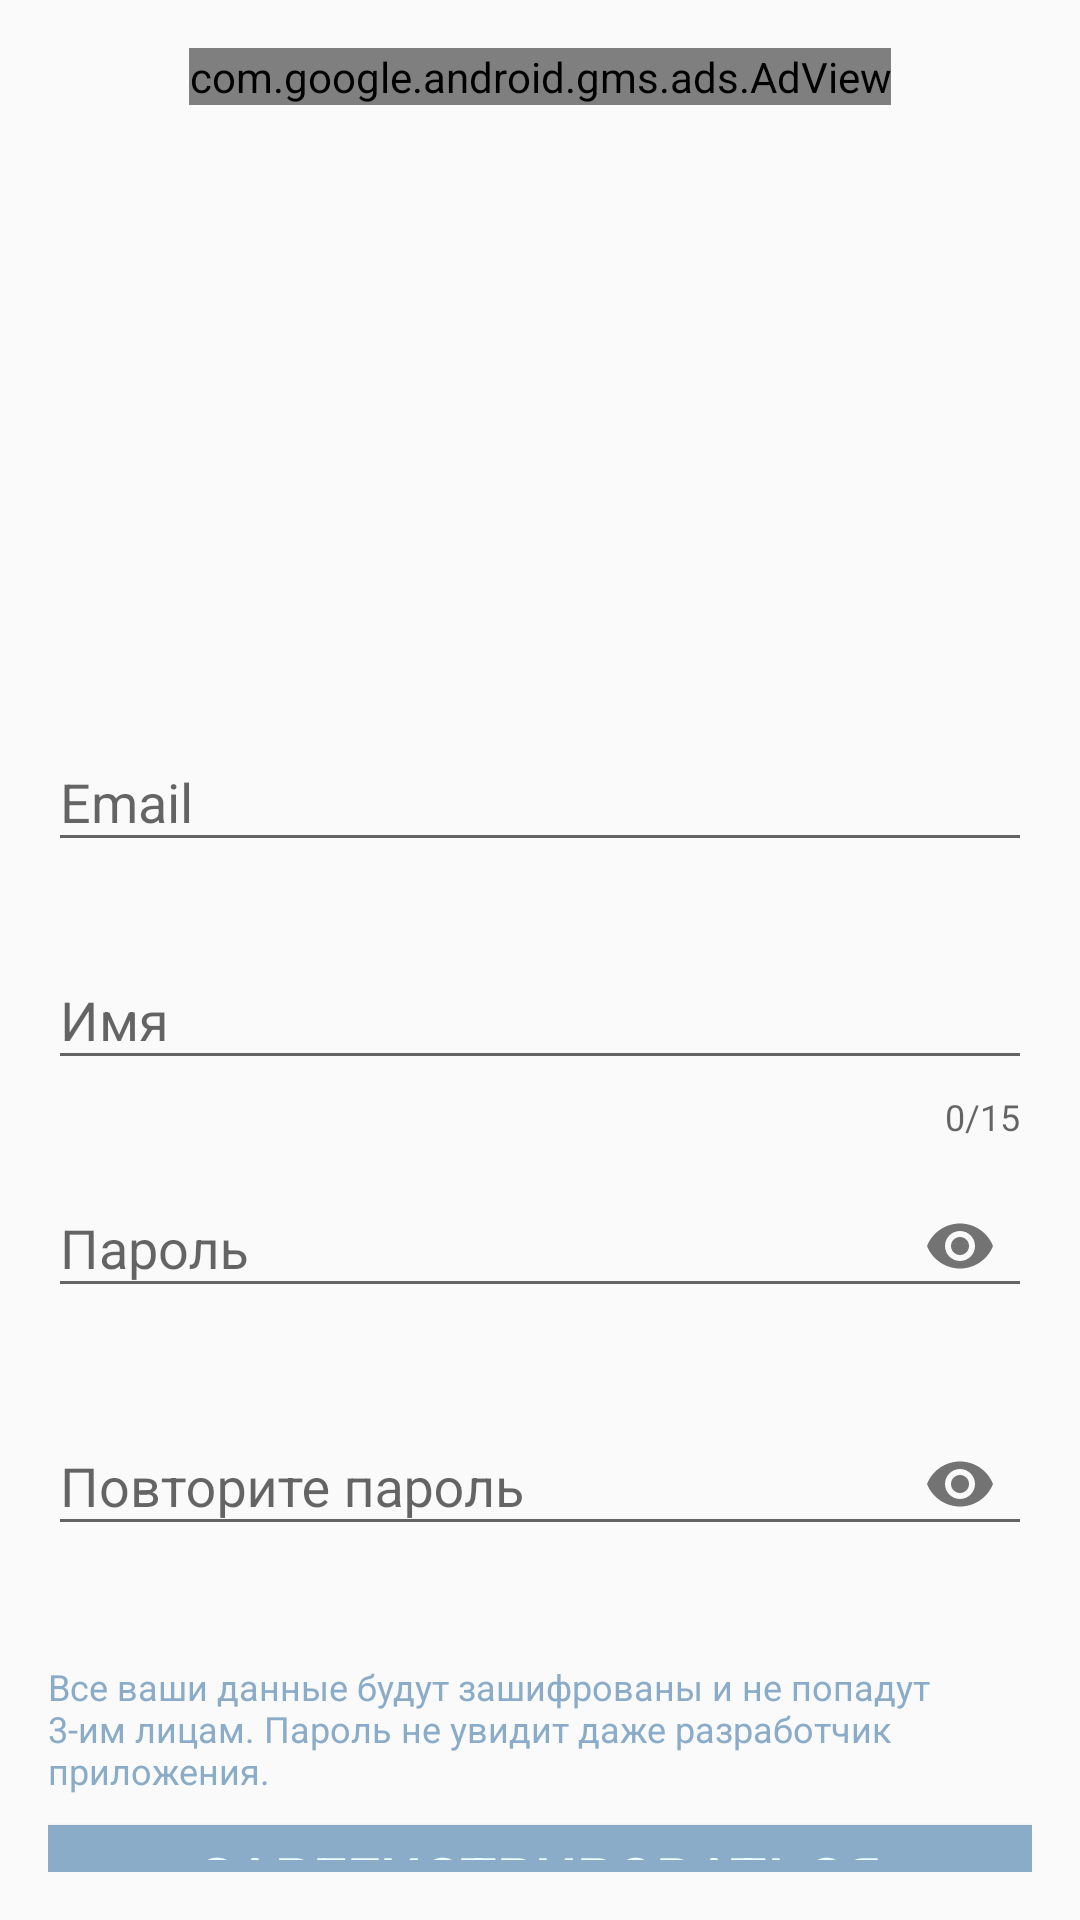

Layout XML and referenced resources for this Android screen:
<!-- AndroidManifest.xml: application theme AppTheme -->
<!-- res/layout/activity_login_sign_up.xml -->
<?xml version="1.0" encoding="utf-8"?>
<LinearLayout xmlns:android="http://schemas.android.com/apk/res/android"
    xmlns:app="http://schemas.android.com/apk/res-auto"
    xmlns:ads="http://schemas.android.com/apk/res-auto"
    xmlns:tools="http://schemas.android.com/tools"
    android:layout_width="match_parent"
    android:layout_height="match_parent"
    android:orientation="vertical"
    android:padding="16dp"
    tools:context=".screens.LoginSignUpActivity">

    <com.google.android.gms.ads.AdView
        android:id="@+id/adViewTop"
        android:layout_width="wrap_content"
        android:layout_height="wrap_content"
        android:layout_gravity="center_horizontal"
        android:layout_centerHorizontal="true"
        android:layout_alignParentBottom="true"
        ads:adSize="BANNER"
        ads:adUnitId="@string/banner_ad_unit_id">
    </com.google.android.gms.ads.AdView>

    <ImageView
        android:layout_width="200dp"
        android:layout_height="200dp"
        android:layout_gravity="center_horizontal"
        android:src="@drawable/logo" />


    <com.google.android.material.textfield.TextInputLayout
        android:id="@+id/textInputEmail"
        app:errorEnabled="true"
        android:layout_width="match_parent"
        android:layout_height="wrap_content">

        <com.google.android.material.textfield.TextInputEditText
            android:layout_width="match_parent"
            android:layout_height="wrap_content"
            android:inputType="textEmailAddress"
            android:hint="@string/email" />

    </com.google.android.material.textfield.TextInputLayout>

    <com.google.android.material.textfield.TextInputLayout
        android:id="@+id/textInputName"
        app:errorEnabled="true"
        app:counterEnabled="true"
        app:counterMaxLength="15"
        android:layout_width="match_parent"
        android:layout_height="wrap_content">

        <com.google.android.material.textfield.TextInputEditText
            android:layout_width="match_parent"
            android:layout_height="wrap_content"
            android:inputType="text"
            android:hint="@string/name" />

    </com.google.android.material.textfield.TextInputLayout>

    <com.google.android.material.textfield.TextInputLayout
        android:id="@+id/textInputPassword"
        app:errorEnabled="true"
        app:passwordToggleEnabled="true"
        android:layout_width="match_parent"
        android:layout_height="wrap_content">

        <com.google.android.material.textfield.TextInputEditText
            android:layout_width="match_parent"
            android:layout_height="wrap_content"
            android:inputType="textPassword"
            android:hint="@string/password" />

    </com.google.android.material.textfield.TextInputLayout>

    <com.google.android.material.textfield.TextInputLayout
        android:id="@+id/textInputConfirmPassword"
        app:errorEnabled="true"
        app:passwordToggleEnabled="true"
        android:layout_width="match_parent"
        android:layout_height="wrap_content">

        <com.google.android.material.textfield.TextInputEditText
            android:layout_width="match_parent"
            android:layout_height="wrap_content"
            android:inputType="textPassword"
            android:hint="@string/confirmPassword" />

    </com.google.android.material.textfield.TextInputLayout>

    <TextView
        android:layout_width="wrap_content"
        android:layout_height="wrap_content"
        android:id="@+id/dangedLoginSignUpTextView"
        android:text="Все ваши данные будут зашифрованы и не попадут 3-им лицам. Пароль не увидит даже разработчик приложения."
        android:layout_gravity="center_horizontal"
        android:layout_marginTop="15dp"
        android:textSize="12sp"
        android:textColor="@color/primaryDarkColor" />

    <Button
        android:layout_width="match_parent"
        android:layout_height="wrap_content"
        android:id="@+id/loginSignUpButton"
        android:onClick="loginSignUpUser"
        android:text="@string/registration"
        android:layout_marginTop="10dp"
        style="@style/ButtonStyle"
        />
    <TextView
        android:layout_width="wrap_content"
        android:layout_height="wrap_content"
        android:id="@+id/toggleLoginSignUpTextView"
        android:onClick="toggleLoginSignUp"
        android:text="@string/logIn"
        android:layout_gravity="center_horizontal"
        android:layout_marginTop="15dp"
        android:textSize="20sp"
        android:background="@color/primaryLightColor"
        android:textColor="@color/primaryDarkColor"
        android:clickable="true" />

</LinearLayout>
<!-- resources referenced by this layout -->
<resources>
  <color name="primaryDarkColor">#8aacc8</color>
  <color name="primaryLightColor">#eeffff</color>
  <string name="banner_ad_unit_id">ca-app-pub-3120800894638034/7105898088</string>
  <string name="confirmPassword">Повторите пароль</string>
  <string name="email">Email</string>
  <string name="logIn">Или войдите</string>
  <string name="name">Имя</string>
  <string name="password">Пароль</string>
  <string name="registration">Зарегистрироваться</string>
  <style name="ButtonStyle">
          <item name="android:background">@color/primaryDarkColor</item>
          <item name="android:textColor">@color/primaryLightColor</item>
          <item name="android:textSize">20sp</item>
          <item name="android:padding">4dp</item>
      </style>
  <style name="AppTheme" parent="Theme.AppCompat.Light.DarkActionBar">
          
          <item name="colorPrimary">@color/primaryColor</item>
          <item name="colorPrimaryDark">@color/primaryDarkColor</item>
          <item name="colorAccent">@color/primaryTextColor</item>
      </style>
  <color name="primaryColor">#bbdefb</color>
  <color name="primaryTextColor">#000000</color>
</resources>
